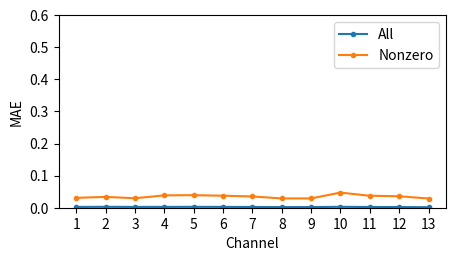

Write Python code to recreate this figure.
"""Evaluation metrics, where `p` are predictions and `y` are labels."""


from typing import Dict, List, Tuple
import matplotlib.pyplot as plt
import numpy as np


def me(p, y):
    """Mean error."""
    return np.mean(p - y)

def mae(p, y):
    """Mean absolute error."""
    return np.mean(np.abs(p - y))

def mse(p, y):
    """Mean squared error."""
    return np.mean((p - y)**2)

def mre(p, y):
    """Mean relative error."""
    return np.mean(np.abs(p - y) / y) * 100

def min_error(p, y):
    """Error with lowest value (which may be a large negative number)."""
    return np.min(p - y)

def max_error(p, y):
    """Error with highest value."""
    return np.max(p - y)

def fraction_of_zeros_correct(p, y) -> float:
    """Fraction of all true 0 values for which a 0 was predicted. Similar to false negative."""
    zero_predictions = p[y == 0]
    if zero_predictions.size == 0:
        return np.nan
    else:
        return (zero_predictions == 0).sum() / zero_predictions.size

def fraction_of_zeros_incorrect(p, y) -> float:
    """Fraction of all true 0 values for which a nonzero value was predicted. Similar to false positive."""
    zero_predictions = p[y == 0]
    if zero_predictions.size == 0:
        return np.nan
    else:
        return (zero_predictions != 0).sum() / zero_predictions.size

def plot_predicted_vs_true(p, y):
    """Plot the predictions vs. true values sorted from lowest to highest. Intended to reveal which ranges of values produce inaccurate predictions."""
    p, y = p.flatten(), y.flatten()

    plt.figure()
    plt.plot(y, p, '.')
    plt.plot([0, 1], [0, 1], 'k--')
    plt.xlim([0, 1])
    plt.ylim([0, 1])
    plt.xlabel('True')
    plt.ylabel('Predicted')
    plt.title(f'Predictions vs. True Values ({p.size} data)')
    plt.show()

def plot_error_by_edge_distance(p, y, locations_1: List[Tuple[int, int, int]], locations_2: List[Tuple[int, int, int]]):
    """Plot the absolute errors vs. distances from the edges. Intended to reveal where in the 3D volume predictions are inaccurate."""

    p, y = p.flatten(), y.flatten()
    
    # Calculate the distance of each node as the perpendicular distance to the nearest edge. Calculate the distance of each strut as the average of its two nodes' distance.
    h = w = d = 11
    distance = lambda x, y, z: min([x - 0, (h-1) - x, y - 0, (w-1) - y, z - 0, (d-1) - z])
    distances = np.mean([
        [distance(x, y, z) for x, y, z in locations_1],
        [distance(x, y, z) for x, y, z in locations_2],
    ], axis=0)

    error = np.abs(p - y).squeeze()
    unique_distances = np.unique(distances)

    plt.figure()
    plt.violinplot(
        [error[distances == d] for d in unique_distances],
        positions=unique_distances,
        showmeans=True,
        showextrema=False,
    )
    plt.xlabel('Edge Distance')
    plt.ylabel('Absolute Error')
    plt.title(f'({p.size} data)')
    plt.show()

def plot_error_by_xy_edge_distance(p, y, locations_1: List[Tuple[int, int, int]], locations_2: List[Tuple[int, int, int]]):
    """Plot the absolute errors vs. distances from the x=0 and y=0 edges. To verify if a cropping issue in the density images is affecting predictions."""

    p, y = p.flatten(), y.flatten()
    
    # Calculate the distance of each node as the perpendicular distance to the nearest edge. Calculate the distance of each strut as the average of its two nodes' distance.
    h = w = d = 11
    distance = lambda x, y, z: min([x - 0, y - 0])
    distances = np.mean([
        [distance(x, y, z) for x, y, z in locations_1],
        [distance(x, y, z) for x, y, z in locations_2],
    ], axis=0)

    error = np.abs(p - y).squeeze()
    unique_distances = np.unique(distances)

    plt.figure()
    plt.violinplot(
        [error[distances == d] for d in unique_distances],
        positions=unique_distances,
        showmeans=True,
        showextrema=False,
    )
    plt.xlabel('XY Edge Distance')
    plt.ylabel('Absolute Error')
    plt.title(f'({p.size} data)')
    plt.show()

def plot_error_by_angle(p, y, locations_1: List[Tuple[int, int, int]], locations_2: List[Tuple[int, int, int]]):
    """Plot the absolute errors vs. strut angles."""
    angles = [
        (1, 0, 0),
        (0, 1, 0),
        (0, 0, 1),
        (1, 1, 0),
        (0, 1, 1),
        (1, 0, 1),
        (1, 1, 1),
    ]
    angle_indices = np.array([
        angles.index((abs(x2 - x1), abs(y2 - y1), abs(z2 - z1)))
        for (x1,y1,z1), (x2,y2,z2) in zip(locations_1, locations_2)
    ])

    error = np.abs(p - y).squeeze()
    unique_angle_indices = np.unique(angle_indices)

    plt.figure()
    plt.violinplot(
        [error[angle_indices == i] for i in unique_angle_indices],
        positions=unique_angle_indices,
        showmeans=True,
        showextrema=False,
    )
    plt.xticks(range(len(angles)), labels=[str(_) for _ in angles])
    plt.ylabel('Absolute Error')
    plt.title(f'Errors By Angle ({p.size} data)')
    plt.show()

def plot_histograms(p, y, bins=20):
    """Plot the histograms of predictions and true values on a single plot."""
    plt.figure()
    plt.hist(p, range=(0, 1), bins=bins, alpha=0.5, label=f'Predicted (mean {p.mean():.3e})')
    plt.hist(y, range=(0, 1), bins=bins, alpha=0.5, label=f'True (mean {y.mean():.3e})')
    plt.legend()
    plt.title('Histogram')
    plt.show()

def plot_adjacency(p, y):
    """Plot the predictions and labels side-by-side as grayscale images."""
    plt.figure()
    plt.subplot(1, 2, 1)
    plt.imshow(p, cmap='gray')
    plt.title('Predicted')
    plt.subplot(1, 2, 2)
    plt.imshow(y, cmap='gray')
    plt.title('True')
    plt.show()

def evaluate(p, y) -> Dict[str, float]:
    results = {
        'Mean Error': me(p, y),
        'MAE': mae(p, y),
        'MAE (nonzero)': mae(p[y > 0], y[y > 0]),
        # 'MSE': mse(p, y),
        'MRE (nonzero)': mre(p[y > 0], y[y > 0]),
        'Min error': min_error(p, y),
        'Max error': max_error(p, y),
        # 'Zeros correct': fraction_of_zeros_correct(p, y),
        # 'Zeros incorrect': fraction_of_zeros_incorrect(p, y),
        # 'Number of values out of bounds': ((p < 0) + (p > 1)).sum(),
        # 'Fraction of values out of bounds': ((p < 0) + (p > 1)).sum() / p.size,
    }
    
    return results


if __name__ == '__main__':
    # Large error in 13th channel of output.
    # mae = [0.0035, 0.0034, 0.0033, 0.0032, 0.0027, 0.0032, 0.0022, 0.0030, 0.0023, 0.0029, 0.0018, 0.0030, 0.0294]
    # mae_nonzero = [0.0449, 0.0426, 0.0420, 0.0491, 0.0407, 0.0489, 0.0339, 0.0474, 0.0360, 0.0501, 0.0315, 0.0538, 0.5504]
    # Fixed.
    mae = [0.0024543037, 0.0028024123, 0.0025359404, 0.0025793596, 0.0027589872, 0.0025958207, 0.0023535574, 0.001957662, 0.002009013, 0.0028329478, 0.0022655376, 0.002060359, 0.0016395957]
    mae_nonzero = [0.030800002, 0.033750065, 0.029547635, 0.038491372, 0.039132852, 0.037395414, 0.03506133, 0.02897873, 0.028993262, 0.04718298, 0.03725247, 0.035770904, 0.028654413]
    plt.figure(figsize=(5, 2.5))
    plt.plot(range(1, 13+1), mae, '.-', label='All')
    plt.plot(range(1, 13+1), mae_nonzero, '.-', label='Nonzero')
    plt.xlabel('Channel')
    plt.ylabel('MAE')
    plt.xticks(range(1, 13+1))
    plt.ylim([0, 0.6])
    plt.legend()
    plt.show()